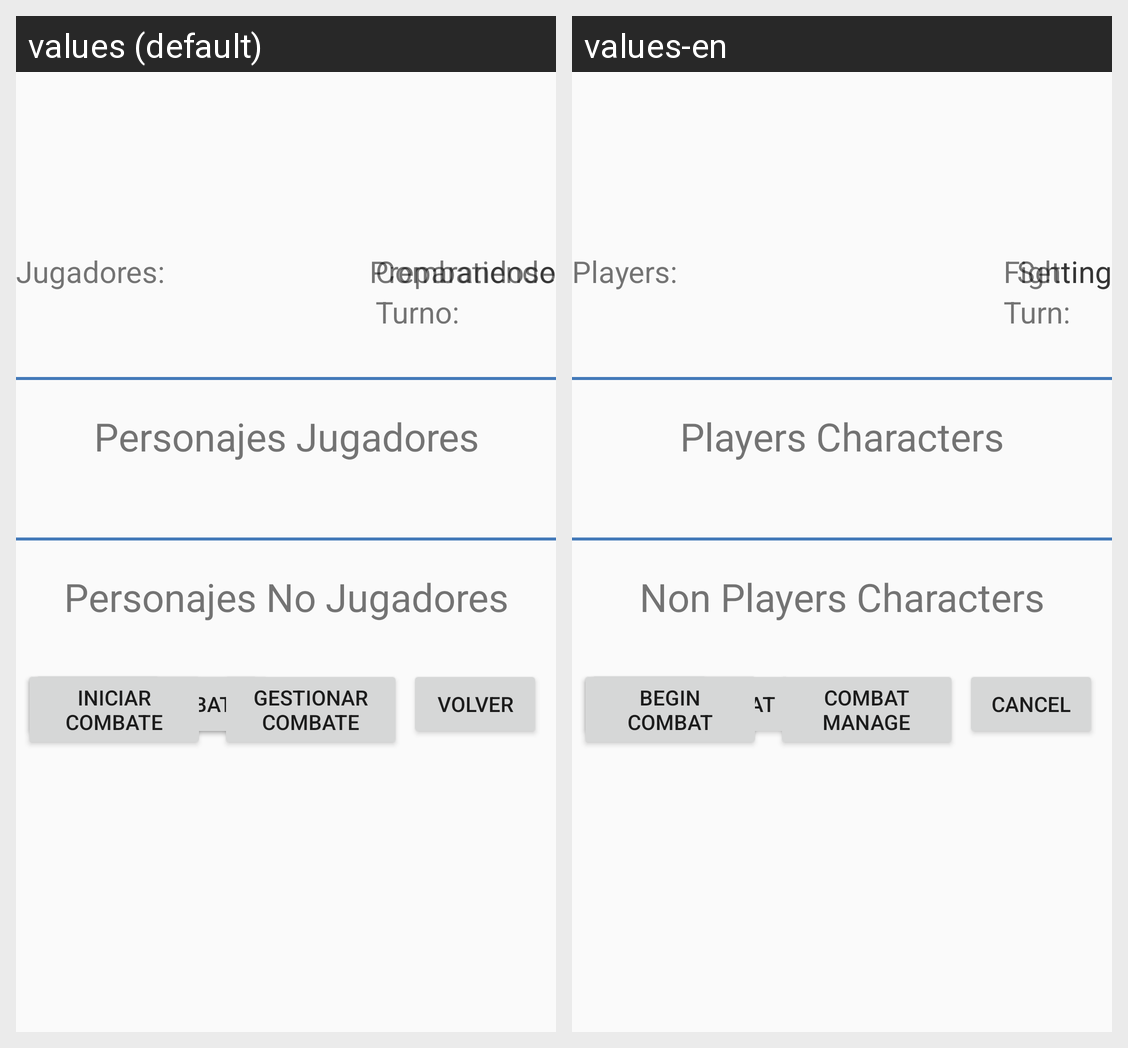

Translations of the strings shown on this Android screen, per locale in the grid:
Android screen res/layout/activity_combat.xml rendered under 2 locales, left to right: values (default), values-en. Device: Nexus 5 (rendered at 1080×1920; each locale shown at half size, 540×960, under a caption strip naming it); theme AppTheme.
Strings drawn on this screen, with the default value and each locale's value (text and hints the layout hard-codes, and strings that could not be matched under every locale, appear in the picture but are not listed):

combat_pj_count
  values: Jugadores:
  values-en: Players: 

in_combat
  values: Combatiendo
  values-en: Fighting

no_combat
  values: Preparandose
  values-en: Setting

combat_turn
  values: Turno:
  values-en: Turn:

combat_pj
  values: Personajes Jugadores
  values-en: Players Characters

combat_pnj
  values: Personajes No Jugadores
  values-en: Non Players Characters

combat_join
  values: Unirse al Combate
  values-en: Join to Combat

combat_left
  values: Dejar el Combate
  values-en: Quit Combat

combat_fight
  values: Combatir
  values-en: Fight

combat_init
  values: Iniciar
      Combate
  values-en: Begin Combat

combat_manage
  values: Gestionar
      Combate
  values-en: Combat Manage

combat_cancel
  values: Volver
  values-en: Cancel
